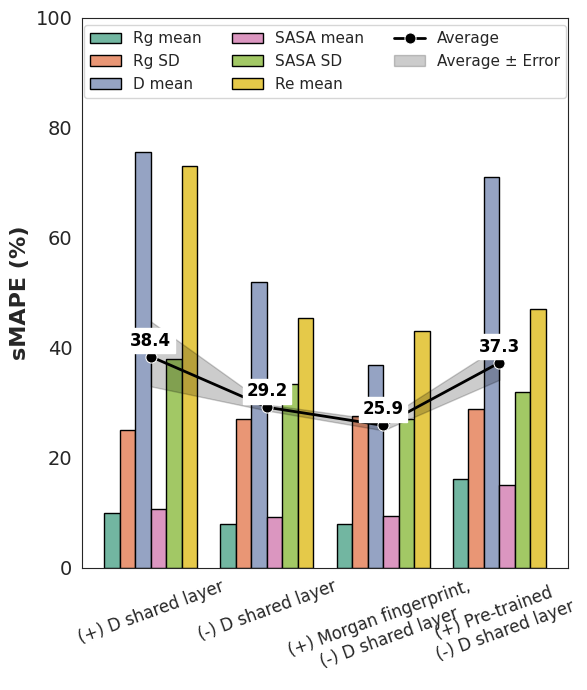

This chart was generated by the following Python code:
import seaborn as sns
import matplotlib.pyplot as plt
import numpy as np
import pandas as pd

# Data
# plt.rcParams["font.family"] = "Times New Roman"  # Use serif font

datasets = [
    "(+) D shared layer",
    "(-) D shared layer",
    "(+) Morgan fingerprint,\n (-) D shared layer",
    "(+) Pre-trained \n (-) D shared layer",
]
methods = ["Rg mean", "Rg SD", "D mean", "SASA mean", "SASA SD", "Re mean", "Average"]

errors = np.array(
    [
        [10, 25, 75.5, 10.76, 38, 73, 38.4],  # Shared layer
        [7.9, 27, 52, 9.3, 33.5, 45.5, 29.2],  # One less shared layer
        [8.0, 27.6, 36.8, 9.5, 27, 43, 25.9],  # Morgan FP, (-) Shared Layer
        [16.1, 28.9, 71, 15, 32, 47, 37.3],  # fine tuned
    ]
)

# Placeholder for average error bars (replace later)
average_values = errors[:, -1]  # Last column is the average
average_min_error = np.array(
    [33, 28.6, 25, 34.2]
)  # Placeholder: Replace with real values
average_max_error = np.array(
    [44.8, 29.7, 26.8, 40.3]
)  # Placeholder: Replace with real values

# Convert to DataFrame for Seaborn
data = []
for i, dataset in enumerate(datasets):
    for j, method in enumerate(methods[:-1]):  # Exclude "Average"
        data.append(
            {
                "Dataset": dataset,
                "Method": method,
                "sMAPE (%)": errors[i, j],
            }
        )

df = pd.DataFrame(data)

# Create figure
plt.figure(figsize=(6, 7))
sns.set_style("white")
sns.color_palette("Set2")
sns.set_palette("Set2")
# Create bar plot without error bars
ax = sns.barplot(
    data=df,
    x="Dataset",
    y="sMAPE (%)",
    hue="Method",
    palette="Set2",
    edgecolor="black",
)

# Overlay the average as a line plot
sns.lineplot(
    x=np.arange(len(datasets)),
    y=average_values,
    marker="o",
    linestyle="-",
    color="black",
    label="Average",
    markersize=8,
    linewidth=2,
)

# Add shaded region for average error bars
plt.fill_between(
    np.arange(len(datasets)),
    average_min_error,
    average_max_error,
    color="black",
    alpha=0.2,  # Transparency for shaded error region
    label="Average ± Error",
)

# Annotate the average values
for i, avg in enumerate(average_values):
    plt.text(
        i,
        avg + 2,
        f"{avg:.1f}",
        ha="center",
        fontsize=12,
        fontweight="bold",
        color="black",
        bbox=dict(facecolor="white", boxstyle="square,pad=0.2"),
    )

# Labels and formatting
plt.ylabel("sMAPE (%)", fontsize=16, fontweight="bold")
plt.yticks(fontsize=14)
plt.xticks(fontsize=12, rotation=20)
plt.ylim(0, 100)
plt.xlabel("")
# Adjust legend
plt.legend(fontsize=11, loc="upper center", ncol=3)

# Adjust layout and save
plt.tight_layout()
plt.savefig(
    "seaborn_grouped_bars_with_average_shaded_error.png", dpi=300, bbox_inches="tight"
)
plt.show()
